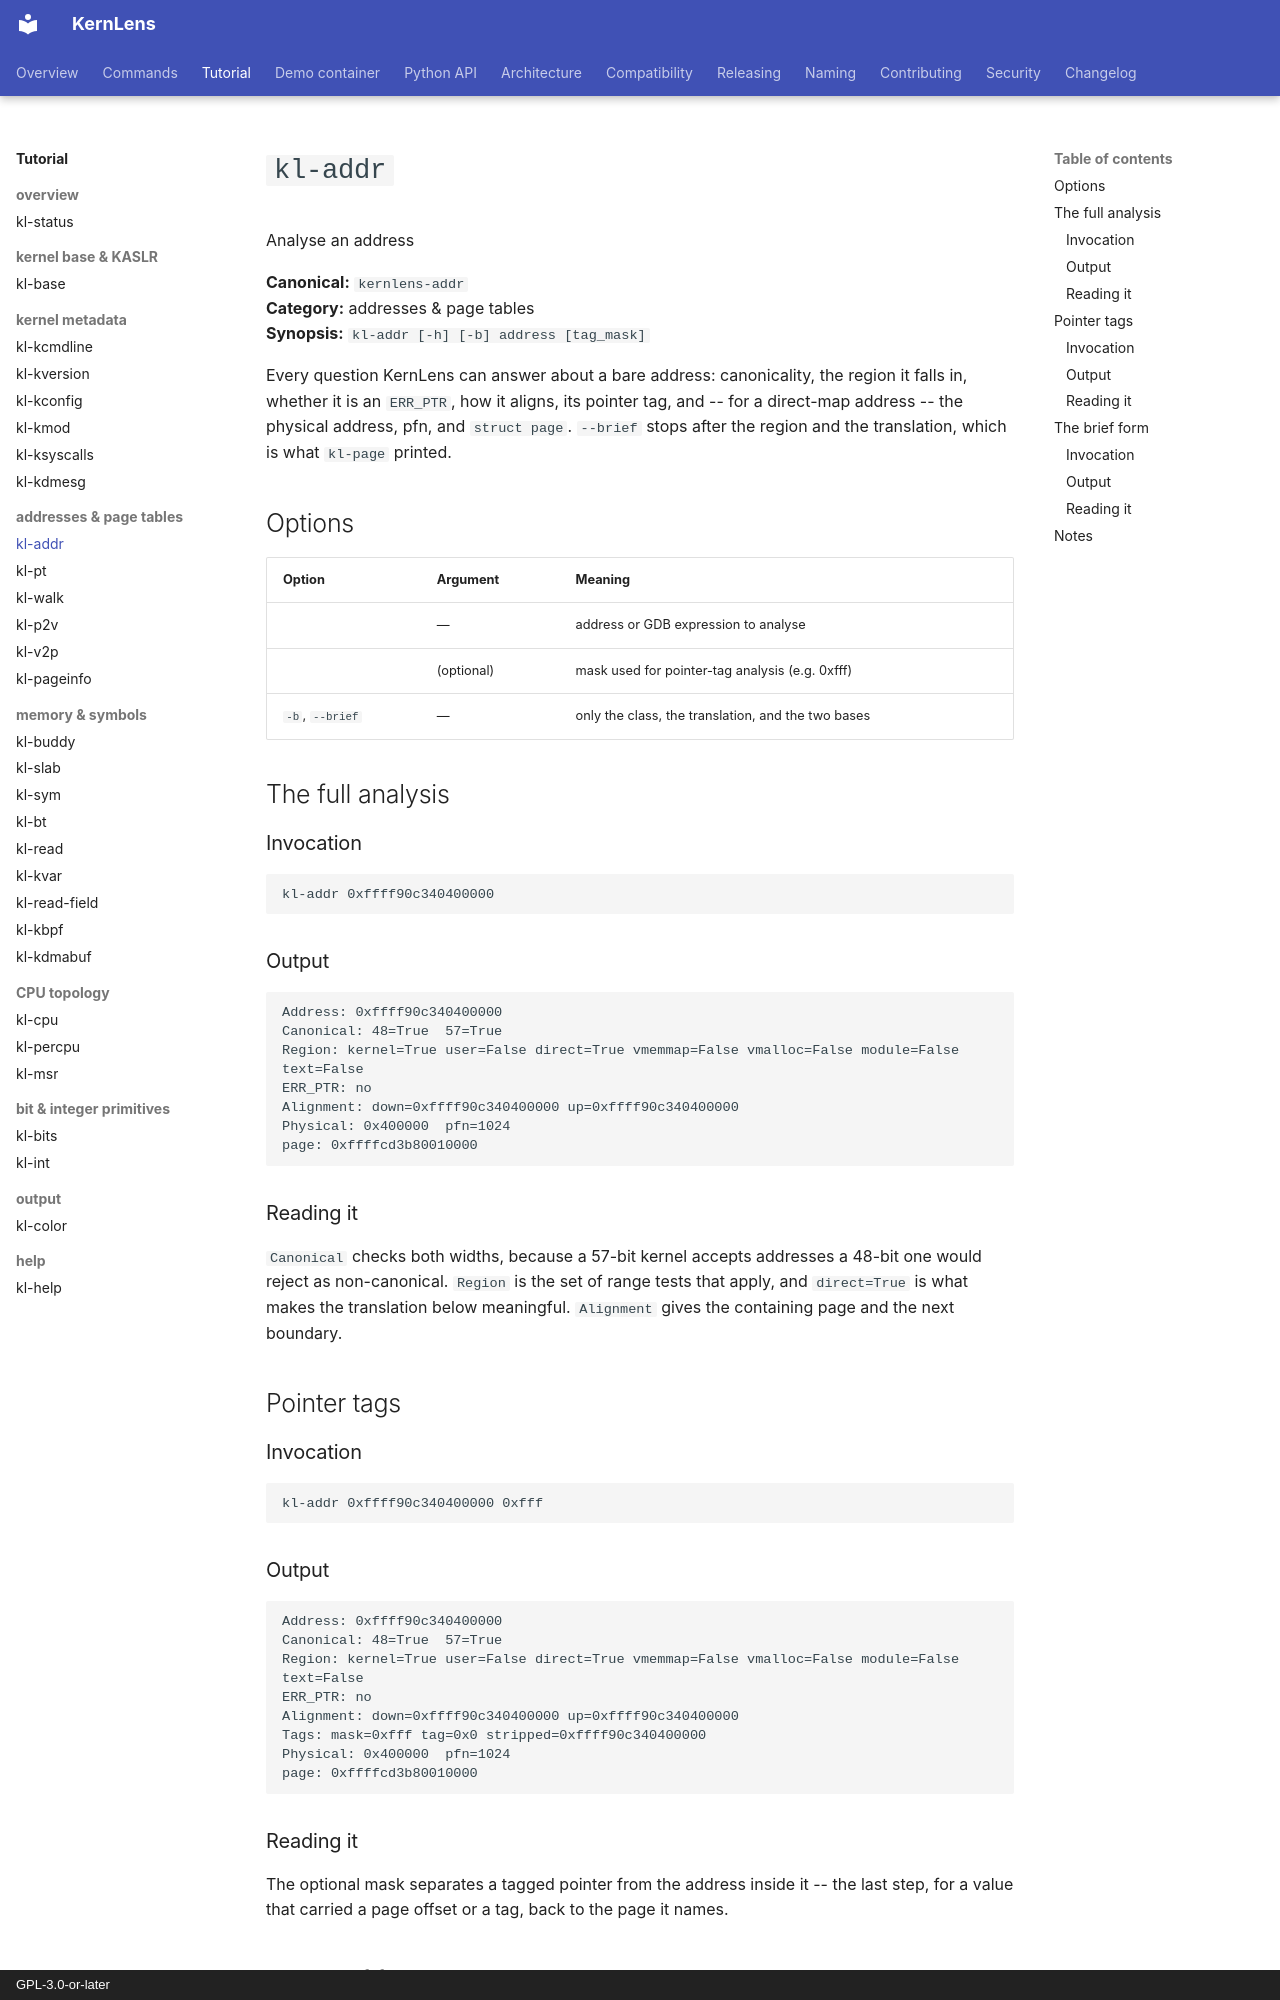

repository: BinRacer/KernLens · page: en/tutorial/kl-addr/index.html · generator: mkdocs · copyright: GPL-3.0-or-later

# `kl-addr`

Analyse an address

**Canonical:** `kernlens-addr`  
**Category:** addresses & page tables  
**Synopsis:** `kl-addr [-h] [-b] address [tag_mask]`

Every question KernLens can answer about a bare address: canonicality, the region it falls in, whether it is an `ERR_PTR`, how it aligns, its pointer tag, and -- for a direct-map address -- the physical address, pfn, and `struct page`.  `--brief` stops after the region and the translation, which is what `kl-page` printed.

## Options

| Option | Argument | Meaning |
| --- | --- | --- |
|  | — | address or GDB expression to analyse |
|  | (optional) | mask used for pointer-tag analysis (e.g. 0xfff) |
| `-b`, `--brief` | — | only the class, the translation, and the two bases |

## The full analysis

### Invocation

```gdb
kl-addr 0xffff90c340400000
```

### Output

```text
Address: 0xffff90c340400000
Canonical: 48=True  57=True
Region: kernel=True user=False direct=True vmemmap=False vmalloc=False module=False text=False
ERR_PTR: no
Alignment: down=0xffff90c340400000 up=0xffff90c340400000
Physical: 0x400000  pfn=1024
page: 0xffffcd3b80010000
```

### Reading it

`Canonical` checks both widths, because a 57-bit kernel accepts addresses a 48-bit one would reject as non-canonical.  `Region` is the set of range tests that apply, and `direct=True` is what makes the translation below meaningful.  `Alignment` gives the containing page and the next boundary.

## Pointer tags

### Invocation

```gdb
kl-addr 0xffff90c340400000 0xfff
```

### Output

```text
Address: 0xffff90c340400000
Canonical: 48=True  57=True
Region: kernel=True user=False direct=True vmemmap=False vmalloc=False module=False text=False
ERR_PTR: no
Alignment: down=0xffff90c340400000 up=0xffff90c340400000
Tags: mask=0xfff tag=0x0 stripped=0xffff90c340400000
Physical: 0x400000  pfn=1024
page: 0xffffcd3b80010000
```

### Reading it

The optional mask separates a tagged pointer from the address inside it -- the last step, for a value that carried a page offset or a tag, back to the page it names.

## The brief form

### Invocation

```gdb
kl-addr 0xffff90c340400000 --brief
```
